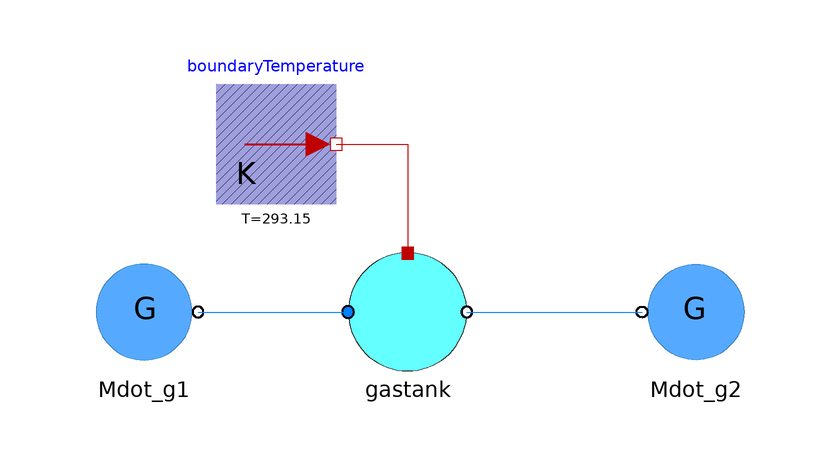

This picture is the connection diagram that the Modelica source below describes through its graphical annotations.

model Model1
      annotation(__MWORKS(version="2025b"),Diagram(coordinateSystem(extent={{-100,-100},{100,100}},
grid={2,2})));
      GasTank gastank(redeclare package Medium = Media.FluidMedia.IdealAir

        ) 
        annotation (Placement(transformation(origin={-36,-55},
extent={{-10,-10},{10,10}})));
      BoundaryConditions.FluidBoundary.BoundaryMdot Mdot_g1(use_mflow_in = false,
        redeclare package Medium = Media.FluidMedia.IdealAir,m_flow=20) annotation (Placement(transformation(origin={-80,-55},
extent={{-10,-10},{10,10}})));
      BoundaryConditions.FluidBoundary.BoundaryMdot Mdot_g2(m_flow = 0,
        use_mflow_in = false, redeclare package Medium = Media.FluidMedia.IdealAir) annotation (Placement(transformation(origin={12,-55},
extent={{10,-10},{-10,10}})));
      BoundaryConditions.HeatBoundary.BoundaryTemperature boundaryTemperature(use_T_in = false) 
        annotation (Placement(transformation(origin={-58,-27},
extent={{-10,-10},{10,10}})));
    equation
      connect(Mdot_g1.fluidPort, gastank.port_a) 
      annotation(Line(origin={-58,-55},
      points={{-13,0},{12,0}},
      color={0,127,255}));
      connect(gastank.port_b, Mdot_g2.fluidPort) 
      annotation(Line(origin={-12,-55},
      points={{-14.2,0},{15,0}},
      color={0,127,255}));
      connect(boundaryTemperature.port[1], gastank.heatport) 
      annotation(Line(origin={233,-104},
      points={{-281,77},{-269.065,77},{-269.065,58.8}},
      color={191,0,0}));

    end Model1;